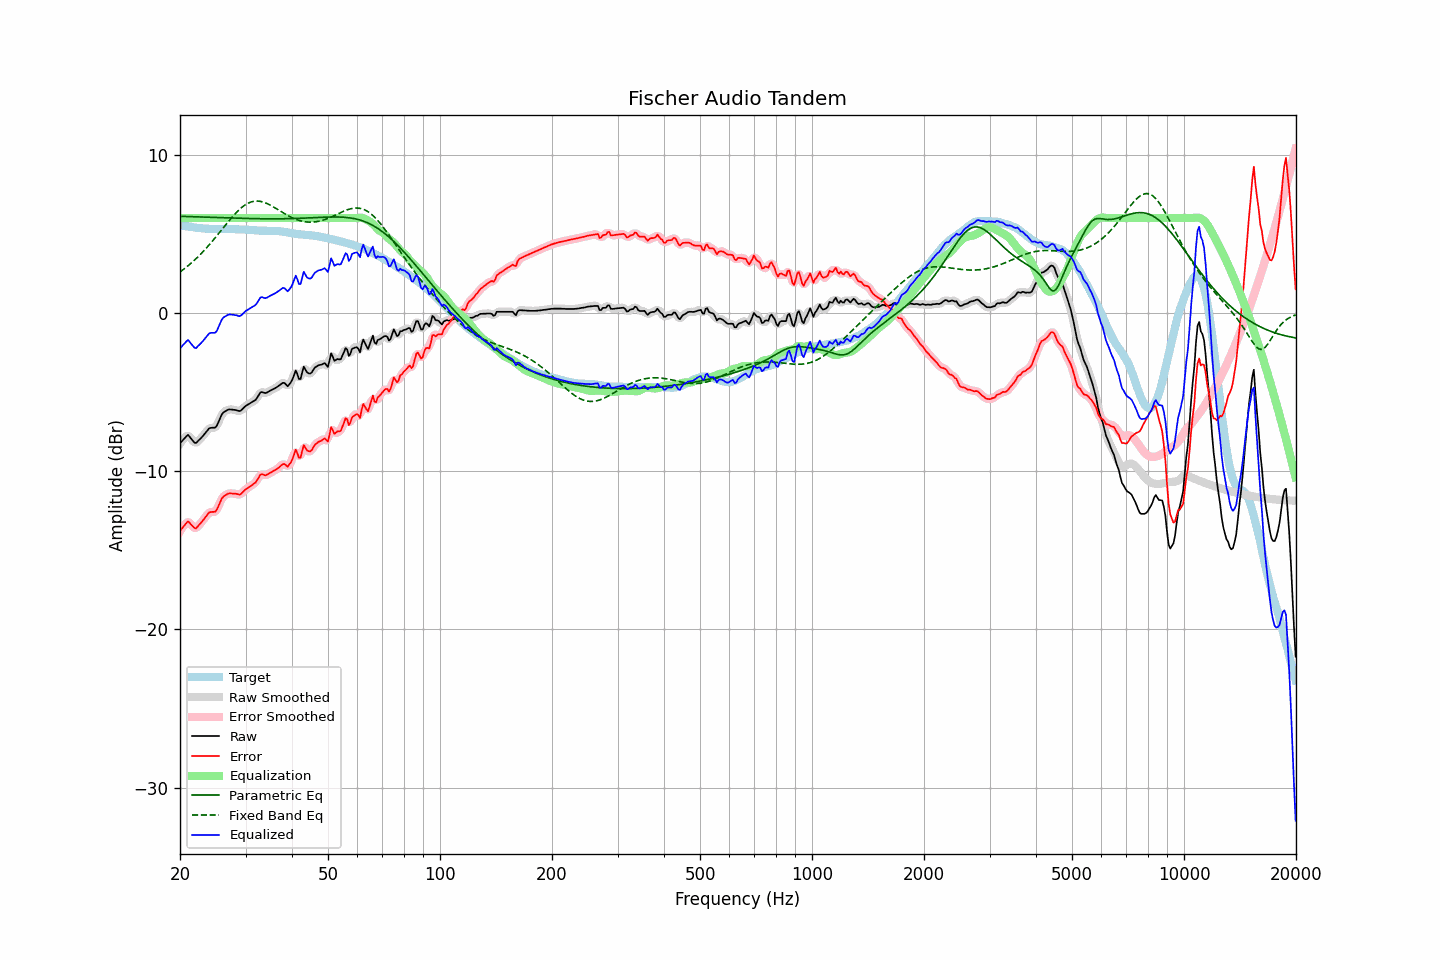

The data file committed next to this chart (first rows):
frequency, raw, error, smoothed, error_smoothed, equalization, parametric_eq, fixed_band_eq, equalized_raw, equalized_smoothed, target
20.00, -8.24, -13.79, -8.26, -13.81, 6.00, 6.11, 2.59, -2.24, -2.26, 5.55
20.20, -8.13, -13.66, -8.11, -13.64, 6.00, 6.11, 2.67, -2.13, -2.11, 5.53
20.40, -8.01, -13.52, -7.98, -13.49, 6.00, 6.10, 2.74, -2.01, -1.98, 5.51
20.61, -7.91, -13.41, -7.88, -13.38, 6.00, 6.10, 2.82, -1.91, -1.88, 5.50
20.81, -7.79, -13.27, -7.79, -13.27, 6.00, 6.10, 2.90, -1.79, -1.79, 5.48
21.02, -7.71, -13.17, -7.77, -13.23, 6.00, 6.09, 2.98, -1.71, -1.77, 5.47
21.23, -7.83, -13.27, -7.82, -13.27, 6.00, 6.09, 3.07, -1.83, -1.82, 5.45
21.44, -7.96, -13.39, -7.94, -13.38, 6.00, 6.09, 3.16, -1.96, -1.94, 5.44
21.66, -8.07, -13.50, -8.09, -13.51, 6.00, 6.08, 3.25, -2.07, -2.09, 5.42
21.87, -8.20, -13.60, -8.18, -13.58, 6.00, 6.08, 3.34, -2.20, -2.18, 5.40
22.09, -8.22, -13.62, -8.19, -13.58, 6.00, 6.08, 3.43, -2.22, -2.19, 5.39
22.31, -8.11, -13.49, -8.13, -13.51, 6.00, 6.07, 3.53, -2.11, -2.13, 5.38
22.54, -8.02, -13.39, -8.03, -13.40, 6.00, 6.07, 3.63, -2.02, -2.03, 5.37
22.76, -7.91, -13.27, -7.91, -13.27, 6.00, 6.07, 3.74, -1.91, -1.91, 5.36
22.99, -7.81, -13.15, -7.80, -13.15, 6.00, 6.06, 3.84, -1.81, -1.80, 5.35
23.22, -7.69, -13.02, -7.68, -13.02, 6.00, 6.06, 3.95, -1.69, -1.68, 5.34
23.45, -7.55, -12.89, -7.55, -12.88, 6.00, 6.06, 4.06, -1.55, -1.55, 5.34
23.69, -7.44, -12.76, -7.43, -12.75, 6.00, 6.05, 4.17, -1.44, -1.43, 5.32
23.92, -7.30, -12.63, -7.33, -12.65, 6.00, 6.05, 4.29, -1.30, -1.33, 5.32
24.16, -7.26, -12.59, -7.27, -12.59, 6.00, 6.04, 4.40, -1.26, -1.27, 5.32
24.40, -7.26, -12.57, -7.26, -12.58, 6.00, 6.04, 4.52, -1.26, -1.26, 5.32
24.65, -7.26, -12.57, -7.26, -12.58, 6.00, 6.04, 4.64, -1.26, -1.26, 5.32
24.89, -7.24, -12.56, -7.21, -12.53, 6.00, 6.03, 4.77, -1.24, -1.21, 5.32
25.14, -7.11, -12.43, -7.09, -12.40, 6.00, 6.03, 4.89, -1.11, -1.09, 5.31
25.39, -6.87, -12.18, -6.88, -12.20, 6.00, 6.03, 5.02, -0.87, -0.88, 5.31
25.65, -6.65, -11.96, -6.64, -11.96, 6.00, 6.02, 5.14, -0.65, -0.64, 5.31
25.91, -6.42, -11.74, -6.44, -11.76, 6.00, 6.02, 5.27, -0.42, -0.44, 5.32
26.16, -6.28, -11.60, -6.30, -11.62, 6.00, 6.02, 5.39, -0.28, -0.30, 5.32
26.43, -6.23, -11.54, -6.21, -11.52, 6.00, 6.01, 5.52, -0.23, -0.21, 5.32
26.69, -6.17, -11.48, -6.15, -11.47, 6.00, 6.01, 5.65, -0.17, -0.15, 5.31
26.96, -6.11, -11.42, -6.12, -11.43, 6.00, 6.01, 5.77, -0.11, -0.12, 5.31
27.23, -6.10, -11.40, -6.10, -11.41, 6.00, 6.00, 5.89, -0.10, -0.10, 5.31
27.50, -6.11, -11.41, -6.10, -11.41, 6.00, 6.00, 6.01, -0.11, -0.10, 5.31
27.77, -6.12, -11.42, -6.11, -11.42, 6.00, 6.00, 6.13, -0.12, -0.11, 5.30
28.05, -6.13, -11.43, -6.13, -11.43, 6.00, 5.99, 6.24, -0.13, -0.13, 5.30
28.33, -6.15, -11.43, -6.16, -11.45, 6.00, 5.99, 6.35, -0.15, -0.16, 5.29
28.62, -6.17, -11.46, -6.18, -11.47, 6.00, 5.99, 6.45, -0.17, -0.18, 5.29
28.90, -6.20, -11.49, -6.18, -11.47, 6.00, 5.99, 6.55, -0.20, -0.18, 5.28
29.19, -6.15, -11.44, -6.14, -11.42, 6.00, 5.98, 6.64, -0.15, -0.14, 5.28
29.48, -6.05, -11.33, -6.06, -11.34, 6.00, 5.98, 6.72, -0.05, -0.06, 5.28
29.78, -5.96, -11.23, -5.96, -11.24, 6.00, 5.98, 6.80, 0.04, 0.04, 5.27
30.08, -5.87, -11.14, -5.87, -11.14, 6.00, 5.97, 6.86, 0.13, 0.13, 5.27
30.38, -5.81, -11.07, -5.80, -11.07, 6.00, 5.97, 6.92, 0.19, 0.20, 5.27
30.68, -5.75, -11.00, -5.74, -11.00, 6.00, 5.97, 6.97, 0.25, 0.26, 5.25
30.99, -5.69, -10.94, -5.68, -10.93, 6.00, 5.97, 7.01, 0.31, 0.32, 5.25
31.30, -5.63, -10.86, -5.63, -10.87, 6.00, 5.97, 7.04, 0.37, 0.37, 5.24
31.61, -5.56, -10.79, -5.57, -10.80, 6.00, 5.96, 7.06, 0.44, 0.43, 5.23
31.93, -5.50, -10.72, -5.47, -10.70, 6.00, 5.96, 7.07, 0.50, 0.53, 5.23
32.24, -5.35, -10.57, -5.34, -10.55, 6.00, 5.96, 7.08, 0.65, 0.66, 5.21
32.57, -5.19, -10.40, -5.18, -10.39, 6.00, 5.96, 7.07, 0.81, 0.82, 5.21
32.89, -5.02, -10.23, -5.06, -10.27, 6.00, 5.96, 7.06, 0.98, 0.94, 5.21
33.22, -5.00, -10.20, -5.01, -10.22, 6.00, 5.96, 7.03, 1.00, 0.99, 5.20
33.55, -5.04, -10.23, -5.02, -10.22, 6.00, 5.95, 7.00, 0.96, 0.98, 5.20
33.89, -5.07, -10.27, -5.04, -10.24, 6.00, 5.95, 6.97, 0.93, 0.96, 5.20
34.23, -5.04, -10.23, -5.03, -10.23, 6.00, 5.95, 6.93, 0.96, 0.97, 5.20
34.57, -4.97, -10.17, -4.98, -10.18, 6.00, 5.95, 6.88, 1.03, 1.02, 5.19
34.92, -4.92, -10.11, -4.92, -10.11, 6.00, 5.95, 6.83, 1.08, 1.08, 5.19
35.27, -4.87, -10.05, -4.87, -10.06, 6.00, 5.95, 6.77, 1.13, 1.13, 5.19
35.62, -4.82, -10.01, -4.82, -10.01, 6.00, 5.95, 6.71, 1.18, 1.18, 5.19
35.97, -4.76, -9.95, -4.76, -9.95, 6.00, 5.95, 6.65, 1.24, 1.24, 5.19
... 635 more rows
